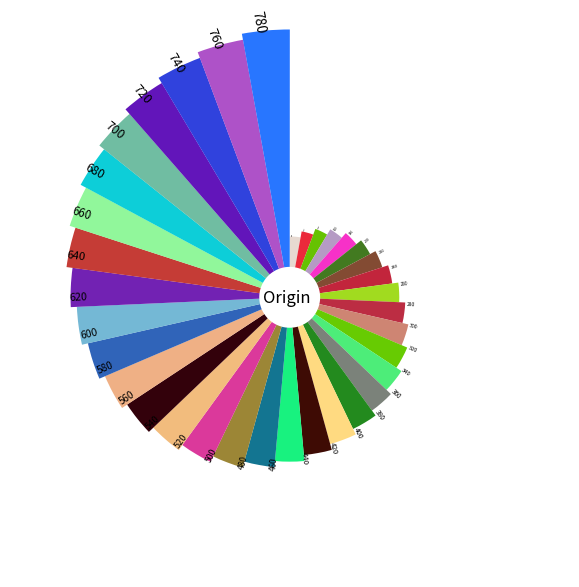

Write Python code to recreate this figure.
from math import degrees
import numpy as np
import matplotlib.pyplot as plt

# 创建图形，设置尺寸，单位为英寸
fig = plt.figure(figsize=(10,6))
# 创建极坐标子图
ax = plt.subplot(111, projection='polar')
# 顺时针绘制
ax.set_theta_direction(-1)
# 设置正上方为0度，绘制第一个柱的起始位置
ax.set_theta_zero_location('N')

# 演示数据
r = np.arange(100, 800, 20)
theta = np.linspace(0, np.pi*2, len(r), endpoint=False)
np.random.seed(20220704)
# 绘制柱状图
ax.bar(theta, r,        # 角度对应位置，半径对应高度
       width=0.18,      # 每个柱的宽度
       color=np.random.random((len(r),3)),  # 随机颜色
       align='edge',    # 从指定角度的径向开始绘制
       bottom=100)      # 柱的底面沿半径方向开始的位置

# 在圆心位置显示文本
ax.text(np.pi*3/2-0.2, 90, 'Origin', fontsize=12)
# 在每个柱的顶部显示文本表示大小
for angle, height in zip(theta, r):
    # 计算文本的旋转角度
    deg = degrees(angle)
    rotation = -deg+90 if deg<180 else -deg-90
    ax.text(angle+0.03, height+105, str(height),
            fontsize=height/80, rotation=rotation)
    
# 不显示坐标轴和网格线，下面两行代码可以实现同样效果
# ax.set_rgrids([])
# ax.set_thetagrids([])
plt.axis('off')
# 紧凑布局，缩小外边距
fig.tight_layout()

plt.show()
# 调用上面的show()之后会创建一个新的图形
# 再调用plt.savefig()时会得到空白图形
# 所以使用fig.savefig()保存图形
fig.savefig('polarBar.png', dpi=480)
